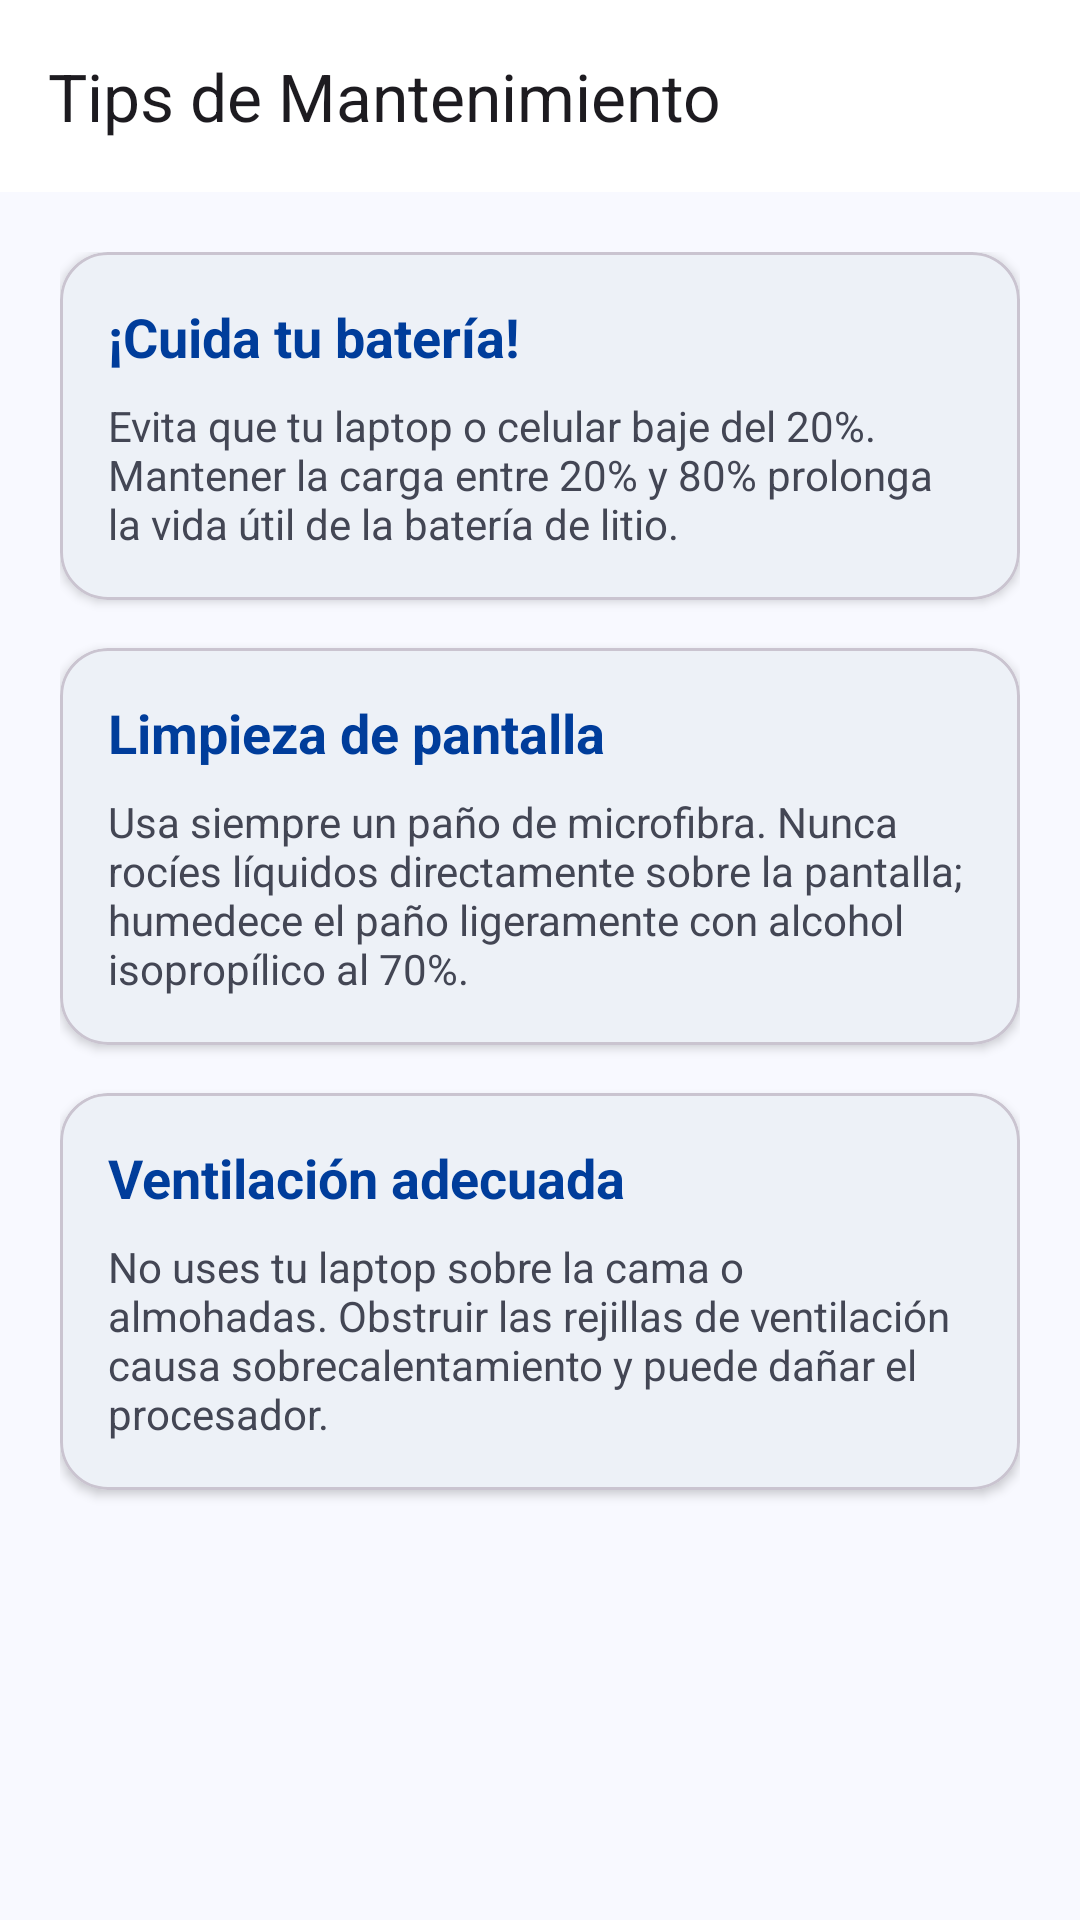

Here is an Android app screen rendered from its layout file. Give the layout XML and the strings, colors and styles it references.
<!-- AndroidManifest.xml: application theme Theme.CibertecApp -->
<!-- res/layout/activity_tips.xml -->
<?xml version="1.0" encoding="utf-8"?>
<androidx.constraintlayout.widget.ConstraintLayout xmlns:android="http://schemas.android.com/apk/res/android"
    xmlns:app="http://schemas.android.com/apk/res-auto"
    android:layout_width="match_parent"
    android:layout_height="match_parent"
    android:background="@color/surface_bright"
    android:fitsSystemWindows="true">

    <com.google.android.material.appbar.MaterialToolbar
        android:id="@+id/toolbar"
        android:layout_width="match_parent"
        android:layout_height="wrap_content"
        android:background="@color/white"
        app:layout_constraintTop_toTopOf="parent"
        app:title="Tips de Mantenimiento"
        app:navigationIcon="@drawable/ic_arrow_back" />

    <androidx.core.widget.NestedScrollView
        android:layout_width="match_parent"
        android:layout_height="0dp"
        app:layout_constraintBottom_toBottomOf="parent"
        app:layout_constraintTop_toBottomOf="@id/toolbar">

        <LinearLayout
            android:layout_width="match_parent"
            android:layout_height="wrap_content"
            android:orientation="vertical"
            android:padding="20dp">

            <com.google.android.material.card.MaterialCardView
                android:layout_width="match_parent"
                android:layout_height="wrap_content"
                android:layout_marginBottom="16dp"
                app:cardCornerRadius="16dp"
                app:cardElevation="2dp">
                <LinearLayout
                    android:layout_width="match_parent"
                    android:layout_height="wrap_content"
                    android:orientation="vertical"
                    android:padding="16dp">
                    <TextView
                        android:layout_width="wrap_content"
                        android:layout_height="wrap_content"
                        android:text="¡Cuida tu batería!"
                        android:textStyle="bold"
                        android:textSize="18sp"
                        android:textColor="@color/brand_blue" />
                    <TextView
                        android:layout_width="match_parent"
                        android:layout_height="wrap_content"
                        android:layout_marginTop="8dp"
                        android:text="Evita que tu laptop o celular baje del 20%. Mantener la carga entre 20% y 80% prolonga la vida útil de la batería de litio."
                        android:textColor="@color/on_surface_variant" />
                </LinearLayout>
            </com.google.android.material.card.MaterialCardView>

            <com.google.android.material.card.MaterialCardView
                android:layout_width="match_parent"
                android:layout_height="wrap_content"
                android:layout_marginBottom="16dp"
                app:cardCornerRadius="16dp"
                app:cardElevation="2dp">
                <LinearLayout
                    android:layout_width="match_parent"
                    android:layout_height="wrap_content"
                    android:orientation="vertical"
                    android:padding="16dp">
                    <TextView
                        android:layout_width="wrap_content"
                        android:layout_height="wrap_content"
                        android:text="Limpieza de pantalla"
                        android:textStyle="bold"
                        android:textSize="18sp"
                        android:textColor="@color/brand_blue" />
                    <TextView
                        android:layout_width="match_parent"
                        android:layout_height="wrap_content"
                        android:layout_marginTop="8dp"
                        android:text="Usa siempre un paño de microfibra. Nunca rocíes líquidos directamente sobre la pantalla; humedece el paño ligeramente con alcohol isopropílico al 70%."
                        android:textColor="@color/on_surface_variant" />
                </LinearLayout>
            </com.google.android.material.card.MaterialCardView>

            <com.google.android.material.card.MaterialCardView
                android:layout_width="match_parent"
                android:layout_height="wrap_content"
                android:layout_marginBottom="16dp"
                app:cardCornerRadius="16dp"
                app:cardElevation="2dp">
                <LinearLayout
                    android:layout_width="match_parent"
                    android:layout_height="wrap_content"
                    android:orientation="vertical"
                    android:padding="16dp">
                    <TextView
                        android:layout_width="wrap_content"
                        android:layout_height="wrap_content"
                        android:text="Ventilación adecuada"
                        android:textStyle="bold"
                        android:textSize="18sp"
                        android:textColor="@color/brand_blue" />
                    <TextView
                        android:layout_width="match_parent"
                        android:layout_height="wrap_content"
                        android:layout_marginTop="8dp"
                        android:text="No uses tu laptop sobre la cama o almohadas. Obstruir las rejillas de ventilación causa sobrecalentamiento y puede dañar el procesador."
                        android:textColor="@color/on_surface_variant" />
                </LinearLayout>
            </com.google.android.material.card.MaterialCardView>

        </LinearLayout>
    </androidx.core.widget.NestedScrollView>

</androidx.constraintlayout.widget.ConstraintLayout>
<!-- resources referenced by this layout -->
<resources>
  <color name="brand_blue">#003D9B</color>
  <color name="on_surface_variant">#434654</color>
  <color name="surface_bright">#F8F9FF</color>
  <color name="white">#FFFFFFFF</color>
  <style name="Theme.CibertecApp" parent="Base.Theme.CibertecApp" />
  <style name="Base.Theme.CibertecApp" parent="Theme.Material3.DayNight.NoActionBar">
          
          <item name="colorPrimary">@color/brand_blue</item>
          <item name="colorOnPrimary">@color/white</item>
  
          
          <item name="colorSecondaryContainer">@color/nav_active_indicator</item>
          <item name="colorOnSecondaryContainer">@color/nav_active_icon</item>
  
          
          <item name="colorSurface">@color/white</item>
          <item name="colorOnSurface">@color/on_surface</item>
          <item name="colorOnSurfaceVariant">@color/on_surface_variant</item>
  
          
          <item name="android:statusBarColor">@color/white</item>
          <item name="android:windowLightStatusBar">true</item>
          <item name="android:navigationBarColor">@color/white</item>
          <item name="android:windowLightNavigationBar" tools:targetApi="o_mr1">true</item>
  
  
          
          <item name="android:windowBackground">@color/surface_bright</item>
  
          
          <item name="android:windowAnimationStyle">@style/CustomActivityAnimation</item>
      </style>
  <color name="nav_active_indicator">#EADDFF</color>
  <color name="nav_active_icon">#1D1B20</color>
  <color name="on_surface">#181C22</color>
  <style name="CustomActivityAnimation" parent="@android:style/Animation.Activity">
          <item name="android:activityOpenEnterAnimation">@anim/axis_z_enter</item>
          <item name="android:activityOpenExitAnimation">@anim/axis_z_exit</item>
          <item name="android:activityCloseEnterAnimation">@anim/axis_z_pop_enter</item>
          <item name="android:activityCloseExitAnimation">@anim/axis_z_pop_exit</item>
      </style>
</resources>
